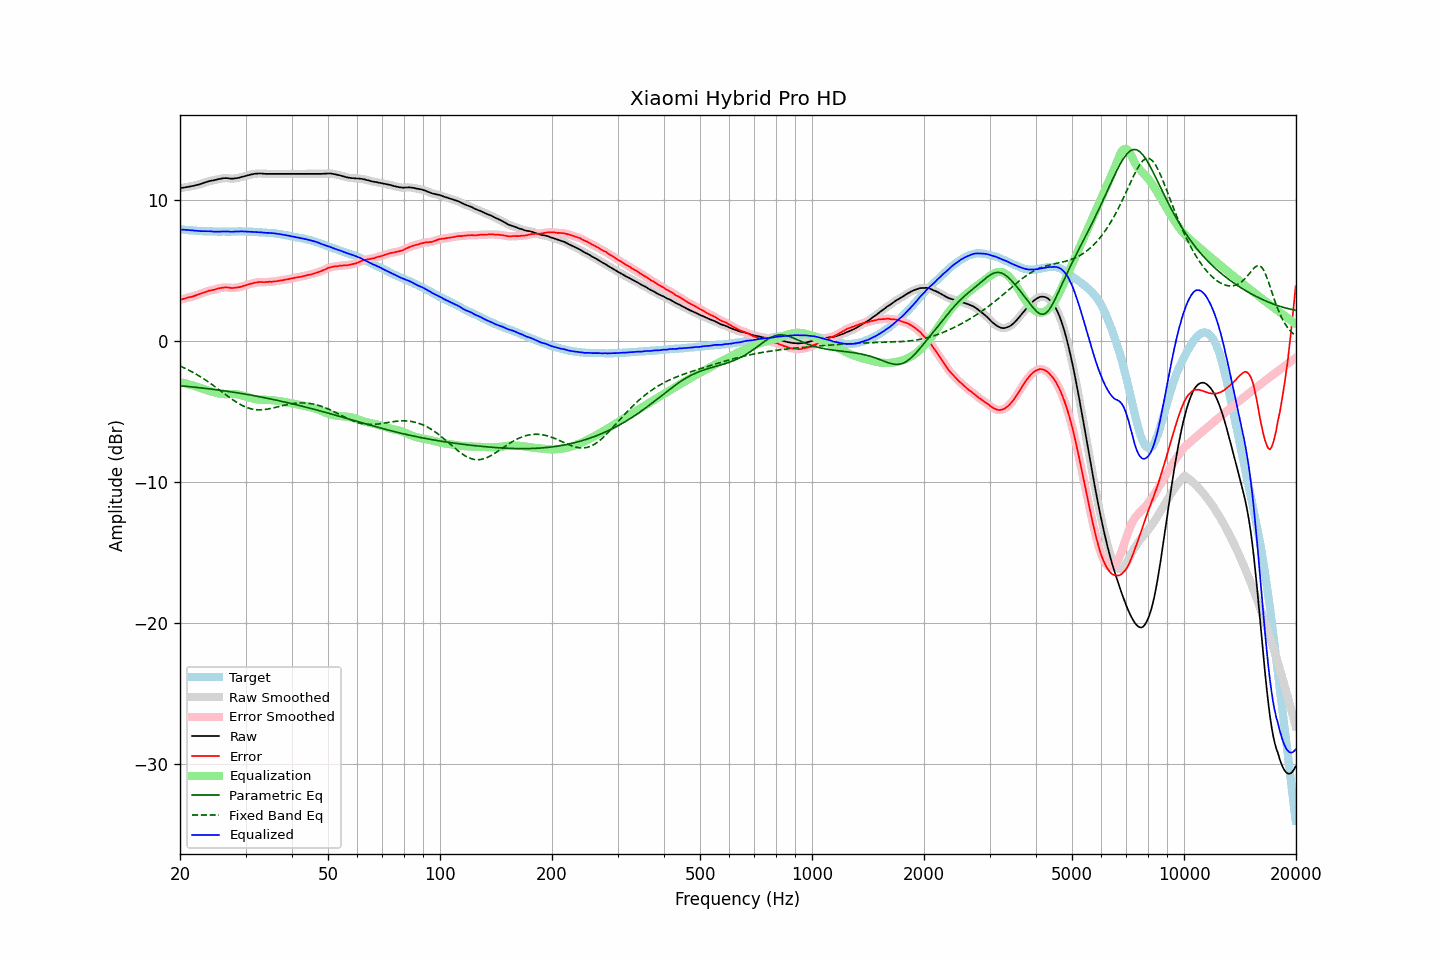

Data behind this chart, as committed beside it:
frequency, raw, error, smoothed, error_smoothed, equalization, parametric_eq, fixed_band_eq, equalized_raw, equalized_smoothed, target
20.00, 10.85, 2.93, 10.84, 2.92, -2.93, -3.18, -1.78, 7.92, 7.91, 7.92
20.20, 10.86, 2.95, 10.86, 2.95, -2.95, -3.19, -1.83, 7.90, 7.90, 7.91
20.40, 10.88, 2.98, 10.88, 2.98, -2.98, -3.20, -1.88, 7.90, 7.90, 7.90
20.61, 10.89, 3.01, 10.89, 3.01, -3.01, -3.21, -1.94, 7.89, 7.89, 7.89
20.81, 10.92, 3.05, 10.92, 3.05, -3.04, -3.23, -1.99, 7.88, 7.88, 7.87
21.02, 10.94, 3.08, 10.94, 3.08, -3.07, -3.24, -2.05, 7.87, 7.87, 7.86
21.23, 10.96, 3.11, 10.95, 3.10, -3.10, -3.25, -2.11, 7.86, 7.86, 7.85
21.44, 10.98, 3.12, 10.97, 3.13, -3.13, -3.26, -2.17, 7.85, 7.85, 7.86
21.66, 11.00, 3.16, 11.00, 3.16, -3.16, -3.27, -2.23, 7.83, 7.84, 7.84
21.87, 11.03, 3.19, 11.02, 3.19, -3.20, -3.28, -2.29, 7.83, 7.83, 7.84
22.09, 11.06, 3.24, 11.05, 3.23, -3.23, -3.30, -2.36, 7.82, 7.82, 7.82
22.31, 11.08, 3.27, 11.08, 3.27, -3.27, -3.31, -2.42, 7.81, 7.81, 7.81
22.54, 11.10, 3.31, 11.11, 3.31, -3.31, -3.32, -2.49, 7.79, 7.80, 7.80
22.76, 11.15, 3.35, 11.14, 3.35, -3.35, -3.33, -2.56, 7.79, 7.79, 7.80
22.99, 11.19, 3.40, 11.19, 3.40, -3.40, -3.35, -2.64, 7.79, 7.79, 7.79
23.22, 11.23, 3.45, 11.22, 3.44, -3.44, -3.36, -2.71, 7.79, 7.79, 7.78
23.45, 11.27, 3.48, 11.26, 3.48, -3.48, -3.37, -2.79, 7.79, 7.79, 7.79
23.69, 11.29, 3.52, 11.30, 3.52, -3.51, -3.39, -2.86, 7.78, 7.79, 7.78
23.92, 11.34, 3.57, 11.33, 3.55, -3.55, -3.40, -2.94, 7.79, 7.78, 7.77
24.16, 11.36, 3.58, 11.36, 3.58, -3.58, -3.42, -3.02, 7.77, 7.78, 7.78
24.40, 11.39, 3.61, 11.38, 3.61, -3.61, -3.43, -3.10, 7.77, 7.77, 7.78
24.65, 11.40, 3.63, 11.40, 3.63, -3.64, -3.44, -3.19, 7.75, 7.76, 7.77
24.89, 11.43, 3.66, 11.43, 3.66, -3.67, -3.46, -3.27, 7.76, 7.76, 7.77
25.14, 11.46, 3.70, 11.45, 3.69, -3.70, -3.47, -3.35, 7.76, 7.76, 7.76
25.39, 11.49, 3.73, 11.48, 3.73, -3.72, -3.49, -3.44, 7.76, 7.76, 7.76
25.65, 11.51, 3.75, 11.51, 3.75, -3.75, -3.51, -3.52, 7.76, 7.76, 7.76
25.91, 11.52, 3.77, 11.53, 3.77, -3.76, -3.52, -3.61, 7.76, 7.76, 7.76
26.16, 11.55, 3.78, 11.54, 3.78, -3.78, -3.54, -3.70, 7.77, 7.77, 7.77
26.43, 11.56, 3.80, 11.55, 3.79, -3.78, -3.55, -3.78, 7.77, 7.77, 7.76
26.69, 11.56, 3.80, 11.55, 3.79, -3.78, -3.57, -3.87, 7.77, 7.77, 7.76
26.96, 11.55, 3.79, 11.54, 3.79, -3.78, -3.59, -3.95, 7.77, 7.76, 7.76
27.23, 11.53, 3.77, 11.53, 3.77, -3.77, -3.60, -4.03, 7.75, 7.75, 7.76
27.50, 11.52, 3.76, 11.52, 3.76, -3.77, -3.62, -4.11, 7.74, 7.75, 7.76
27.77, 11.52, 3.75, 11.52, 3.76, -3.77, -3.64, -4.19, 7.75, 7.75, 7.77
28.05, 11.54, 3.78, 11.53, 3.77, -3.77, -3.66, -4.27, 7.76, 7.76, 7.76
28.33, 11.55, 3.78, 11.55, 3.78, -3.78, -3.67, -4.34, 7.76, 7.76, 7.77
28.62, 11.57, 3.80, 11.57, 3.80, -3.80, -3.69, -4.41, 7.77, 7.77, 7.77
28.90, 11.60, 3.82, 11.59, 3.82, -3.82, -3.71, -4.48, 7.77, 7.77, 7.78
29.19, 11.63, 3.85, 11.62, 3.85, -3.85, -3.73, -4.54, 7.77, 7.77, 7.78
29.48, 11.66, 3.89, 11.66, 3.88, -3.88, -3.75, -4.60, 7.77, 7.77, 7.77
29.78, 11.69, 3.92, 11.69, 3.92, -3.92, -3.77, -4.65, 7.77, 7.77, 7.77
30.08, 11.71, 3.95, 11.72, 3.95, -3.95, -3.79, -4.70, 7.76, 7.76, 7.77
30.38, 11.74, 4.00, 11.75, 3.99, -3.99, -3.81, -4.74, 7.76, 7.76, 7.75
30.68, 11.78, 4.03, 11.77, 4.02, -4.02, -3.83, -4.78, 7.75, 7.75, 7.75
30.99, 11.81, 4.06, 11.80, 4.06, -4.06, -3.85, -4.81, 7.75, 7.75, 7.75
31.30, 11.83, 4.08, 11.83, 4.09, -4.09, -3.87, -4.84, 7.74, 7.74, 7.75
31.61, 11.86, 4.12, 11.85, 4.11, -4.11, -3.89, -4.86, 7.74, 7.74, 7.74
31.93, 11.87, 4.15, 11.87, 4.14, -4.13, -3.91, -4.88, 7.73, 7.73, 7.72
32.24, 11.88, 4.15, 11.88, 4.16, -4.15, -3.93, -4.89, 7.73, 7.73, 7.73
32.57, 11.89, 4.18, 11.88, 4.17, -4.16, -3.95, -4.89, 7.72, 7.72, 7.71
32.89, 11.89, 4.18, 11.88, 4.18, -4.17, -3.97, -4.89, 7.71, 7.71, 7.71
33.22, 11.88, 4.18, 11.88, 4.17, -4.18, -4.00, -4.89, 7.70, 7.70, 7.70
33.55, 11.87, 4.17, 11.87, 4.17, -4.18, -4.02, -4.88, 7.69, 7.69, 7.70
33.89, 11.86, 4.17, 11.86, 4.17, -4.18, -4.04, -4.87, 7.67, 7.68, 7.69
34.23, 11.86, 4.19, 11.85, 4.18, -4.18, -4.06, -4.85, 7.67, 7.67, 7.67
34.57, 11.86, 4.19, 11.85, 4.19, -4.19, -4.09, -4.83, 7.67, 7.67, 7.67
34.92, 11.86, 4.21, 11.86, 4.20, -4.19, -4.11, -4.81, 7.66, 7.66, 7.65
35.27, 11.86, 4.19, 11.86, 4.20, -4.20, -4.13, -4.78, 7.65, 7.65, 7.67
35.62, 11.86, 4.22, 11.86, 4.21, -4.21, -4.16, -4.76, 7.64, 7.64, 7.64
35.97, 11.86, 4.22, 11.86, 4.22, -4.23, -4.18, -4.73, 7.63, 7.63, 7.64
... 635 more rows
